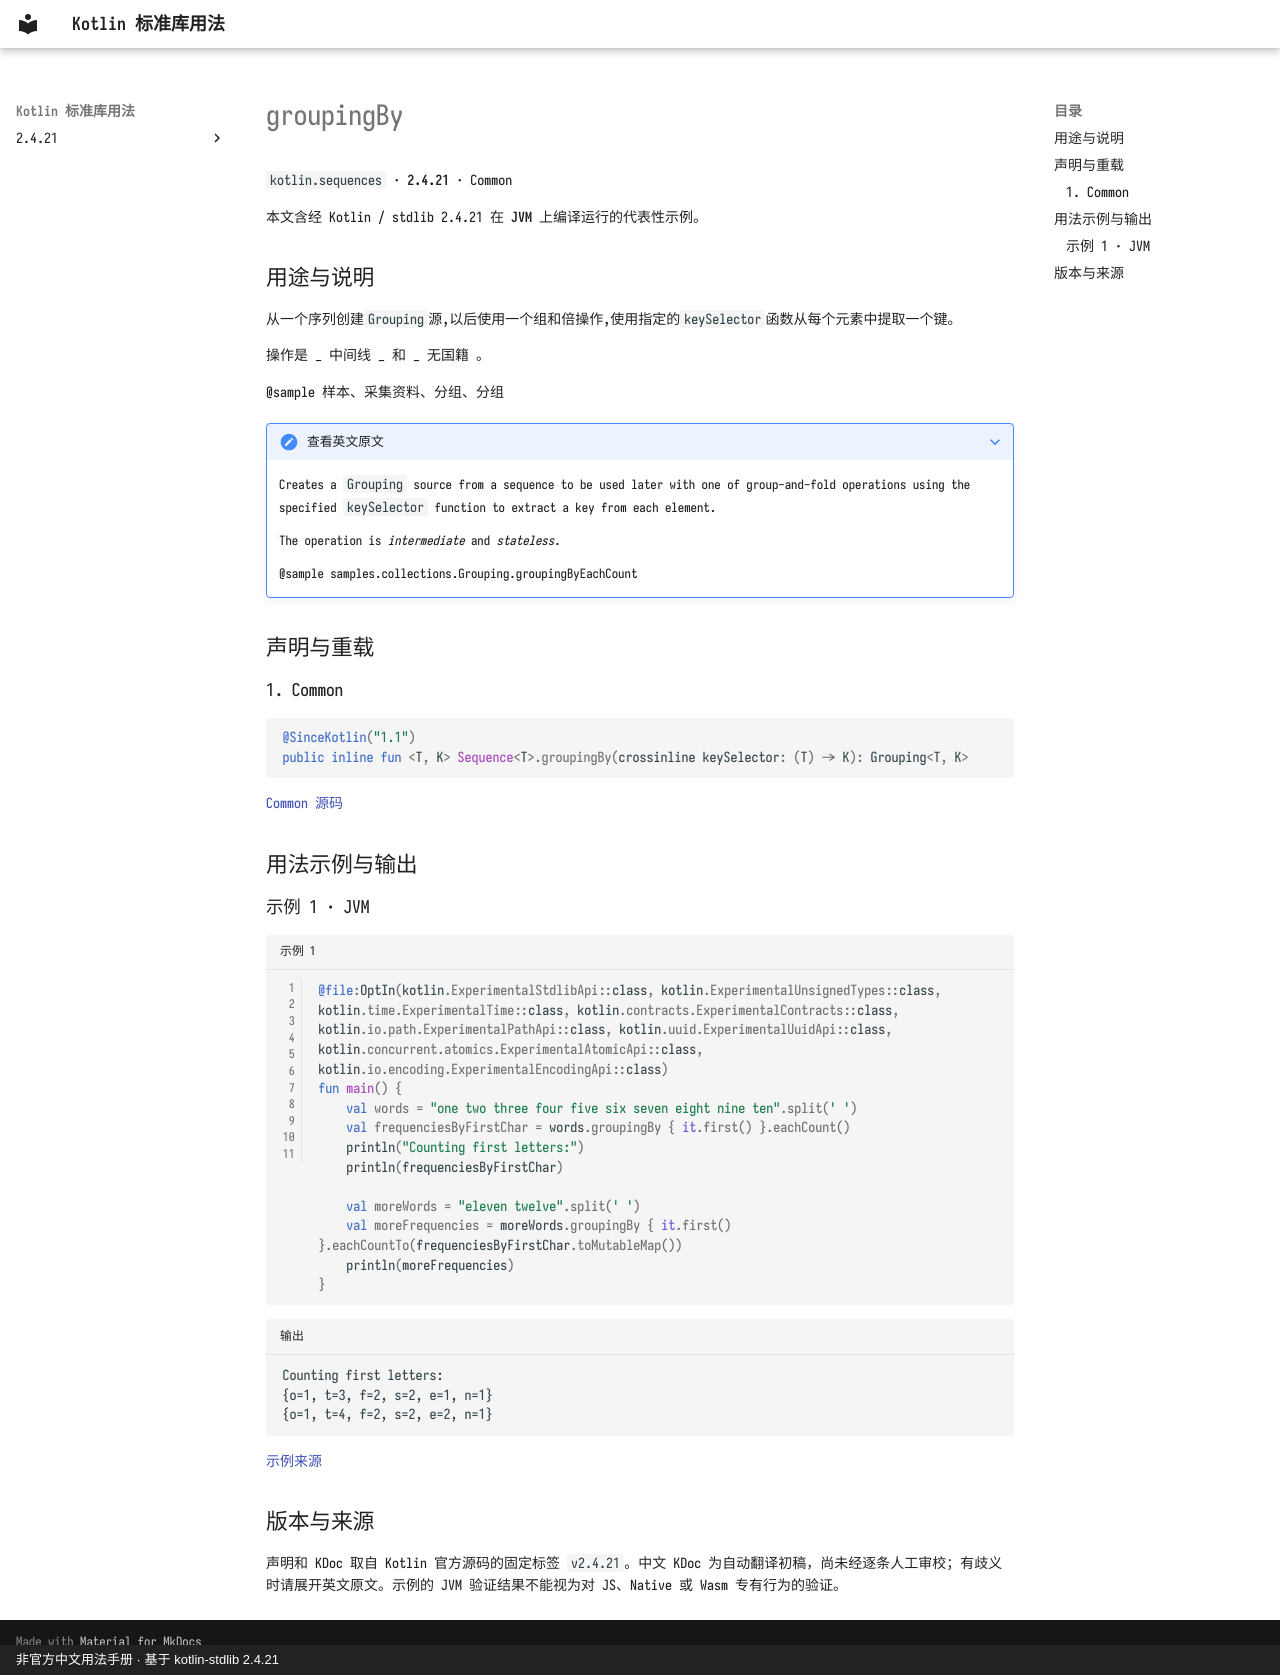

repository: oooooooko/kotlin-stdlib-docs · page: zh/api/kotlin.sequences/groupingby--cdeef966/index.html · generator: mkdocs · copyright: 非官方中文用法手册 · 基于 kotlin-stdlib 2.4.21

# groupingBy

`kotlin.sequences` · **2.4.21** · Common

本文含经 Kotlin / stdlib 2.4.21 在 **JVM** 上编译运行的代表性示例。

## 用途与说明

从一个序列创建`Grouping`源,以后使用一个组和倍操作,使用指定的`keySelector`函数从每个元素中提取一个键。

操作是 _ 中间线 _ 和 _ 无国籍 。

@sample 样本、采集资料、分组、分组

??? note "查看英文原文"

    Creates a `Grouping` source from a sequence to be used later with one of group-and-fold operations
    using the specified `keySelector` function to extract a key from each element.
    
    The operation is _intermediate_ and _stateless_.
    
    @sample samples.collections.Grouping.groupingByEachCount

## 声明与重载

### 1. Common

```kotlin
@SinceKotlin("1.1")
public inline fun <T, K> Sequence<T>.groupingBy(crossinline keySelector: (T) -> K): Grouping<T, K>
```

[Common 源码](https://github.com/JetBrains/kotlin/blob/v2.4.21/libraries/stdlib/common/src/generated/_Sequences.kt#L1239)

## 用法示例与输出

### 示例 1 · JVM

```kotlin title="示例 1" linenums="1"
@file:OptIn(kotlin.ExperimentalStdlibApi::class, kotlin.ExperimentalUnsignedTypes::class, kotlin.time.ExperimentalTime::class, kotlin.contracts.ExperimentalContracts::class, kotlin.io.path.ExperimentalPathApi::class, kotlin.uuid.ExperimentalUuidApi::class, kotlin.concurrent.atomics.ExperimentalAtomicApi::class, kotlin.io.encoding.ExperimentalEncodingApi::class)
fun main() {
    val words = "one two three four five six seven eight nine ten".split(' ')
    val frequenciesByFirstChar = words.groupingBy { it.first() }.eachCount()
    println("Counting first letters:")
    println(frequenciesByFirstChar)

    val moreWords = "eleven twelve".split(' ')
    val moreFrequencies = moreWords.groupingBy { it.first() }.eachCountTo(frequenciesByFirstChar.toMutableMap())
    println(moreFrequencies)
}
```

```text title="输出"
Counting first letters:
{o=1, t=3, f=2, s=2, e=1, n=1}
{o=1, t=4, f=2, s=2, e=2, n=1}
```

[示例来源](https://github.com/JetBrains/kotlin/blob/v2.4.21/libraries/stdlib/samples/test/samples/collections/grouping.kt#L12)

## 版本与来源

声明和 KDoc 取自 Kotlin 官方源码的固定标签 `v2.4.21`。中文 KDoc 为自动翻译初稿，尚未经逐条人工审校；有歧义时请展开英文原文。示例的 JVM 验证结果不能视为对 JS、Native 或 Wasm 专有行为的验证。
